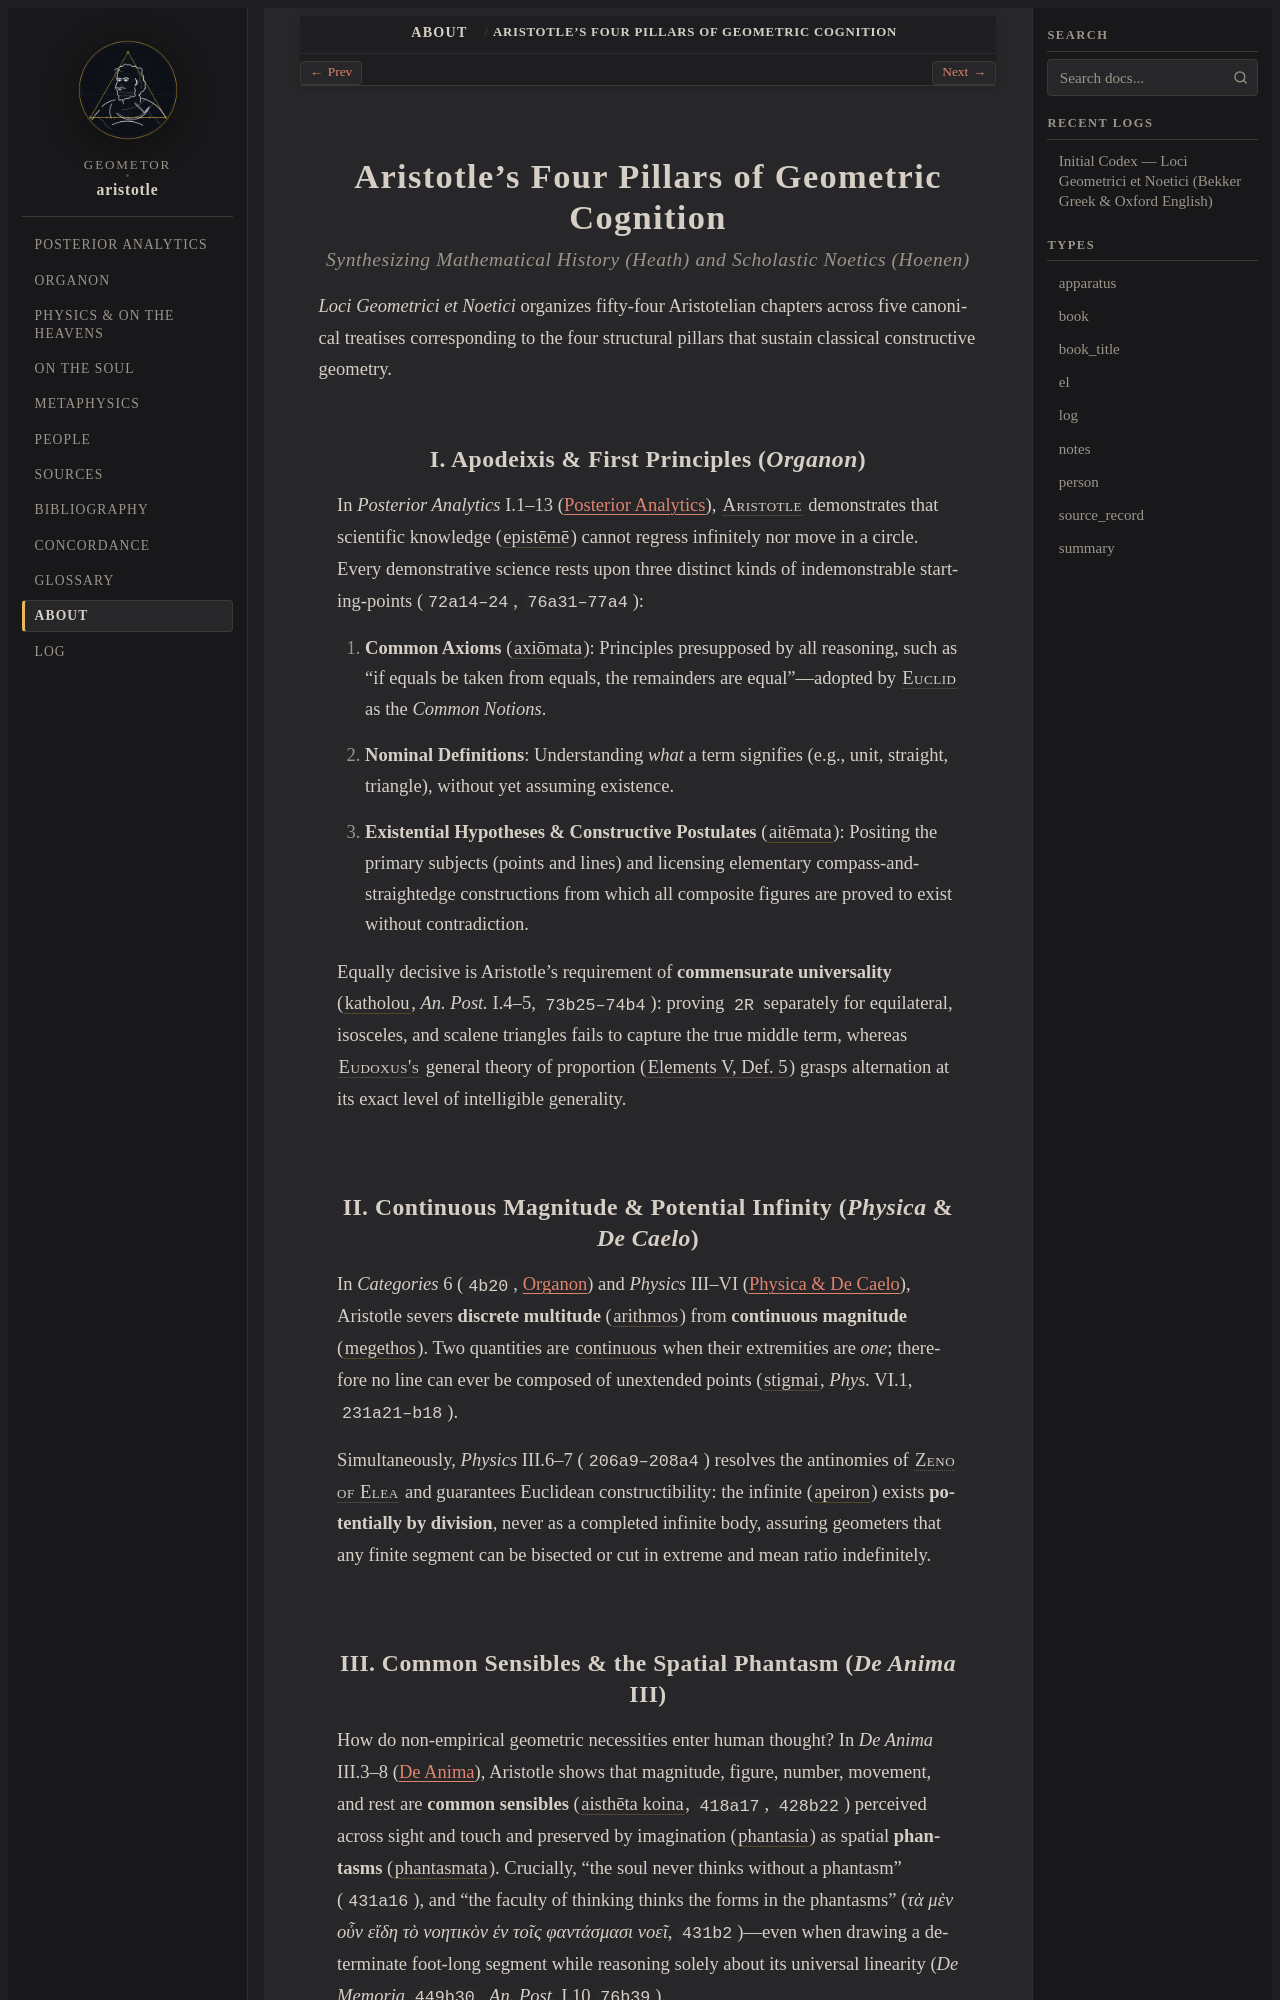

repository: geometor/aristotle · page: about/aristotle-and-geometor.html · generator: sphinx

.. _about-aristotle-and-geometor:

==================================================
Aristotle's Four Pillars of Geometric Cognition
==================================================

.. rubric:: Synthesizing Mathematical History (Heath) and Scholastic Noetics (Hoenen)

*Loci Geometrici et Noetici* organizes fifty-four Aristotelian chapters across five canonical treatises corresponding to the four structural pillars that sustain classical constructive geometry.

I. Apodeixis & First Principles (*Organon*)
-------------------------------------------

In *Posterior Analytics* I.1–13 (:doc:`Posterior Analytics </analytica_posteriora/index>`), :person:`Aristotle <aristotle>` demonstrates that scientific knowledge (:term:`epistēmē <episteme>`) cannot regress infinitely nor move in a circle. Every demonstrative science rests upon three distinct kinds of indemonstrable starting-points (``72a14–24``, ``76a31–77a4``):

1. **Common Axioms** (:term:`axiōmata <axioma>`): Principles presupposed by all reasoning, such as "if equals be taken from equals, the remainders are equal"—adopted by :person:`Euclid <euclid>` as the *Common Notions*.
2. **Nominal Definitions**: Understanding *what* a term signifies (e.g., unit, straight, triangle), without yet assuming existence.
3. **Existential Hypotheses & Constructive Postulates** (:term:`aitēmata <aitema>`): Positing the primary subjects (points and lines) and licensing elementary compass-and-straightedge constructions from which all composite figures are proved to exist without contradiction.

Equally decisive is Aristotle's requirement of **commensurate universality** (:term:`katholou <katholou>`, *An. Post.* I.4–5, ``73b25–74b4``): proving ``2R`` separately for equilateral, isosceles, and scalene triangles fails to capture the true middle term, whereas :person:`Eudoxus's <eudoxus>` general theory of proportion (:cite:`Elements V, Def. 5 <euclid:V.def.5>`) grasps alternation at its exact level of intelligible generality.

II. Continuous Magnitude & Potential Infinity (*Physica* & *De Caelo*)
----------------------------------------------------------------------

In *Categories* 6 (``4b20``, :doc:`Organon </organon/index>`) and *Physics* III–VI (:doc:`Physica & De Caelo </physica/index>`), Aristotle severs **discrete multitude** (:term:`arithmos <arithmos>`) from **continuous magnitude** (:term:`megethos <megethos>`). Two quantities are :term:`continuous <syneches>` when their extremities are *one*; therefore no line can ever be composed of unextended points (:term:`stigmai <stigme>`, *Phys.* VI.1, ``231a21–b18``).

Simultaneously, *Physics* III.6–7 (``206a9–208a4``) resolves the antinomies of :person:`Zeno of Elea <zeno>` and guarantees Euclidean constructibility: the infinite (:term:`apeiron <apeiron>`) exists **potentially by division**, never as a completed infinite body, assuring geometers that any finite segment can be bisected or cut in extreme and mean ratio indefinitely.
